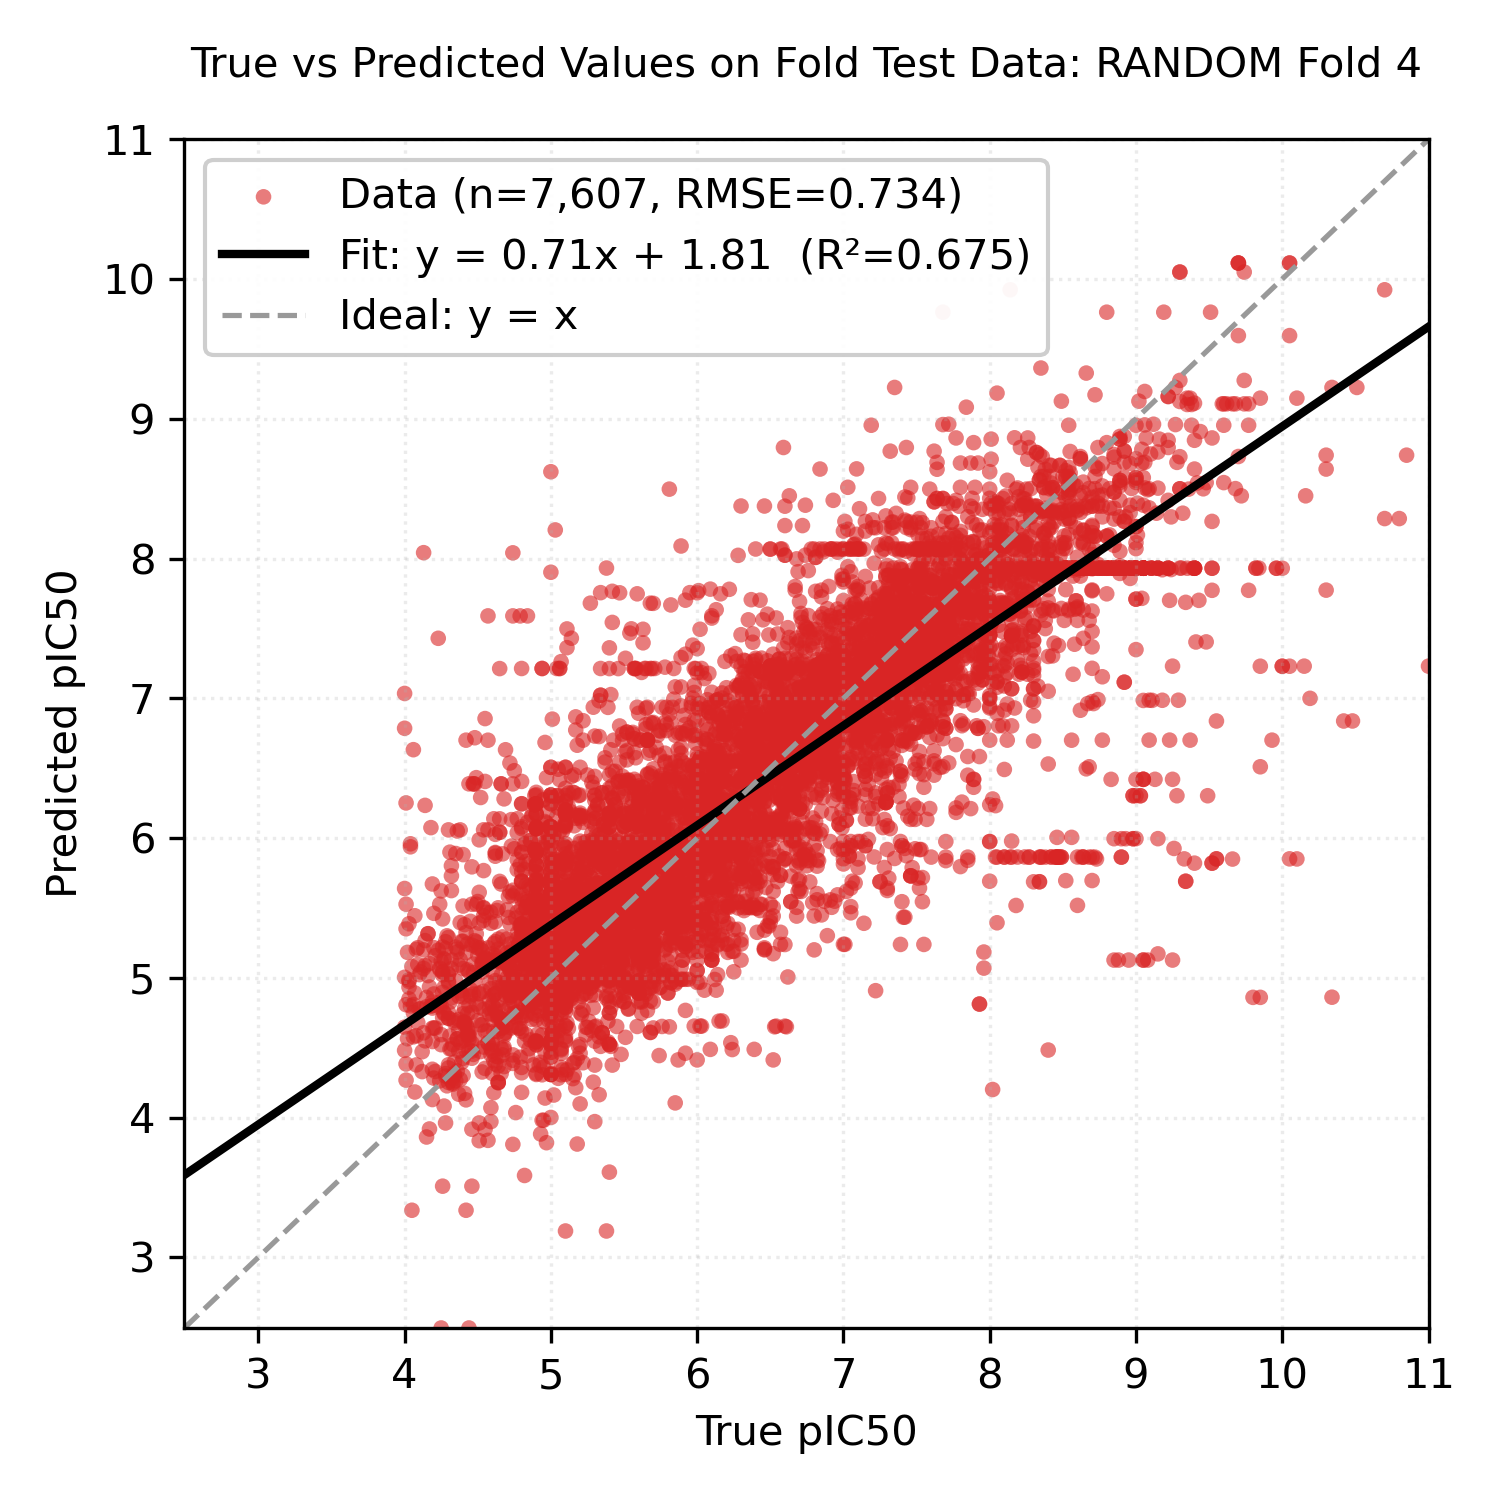

The file beside this chart, header and first rows:
Smiles, y_true, y_pred
CS(=O)(=O)c1ccc(CNc2cc(C(F)(F)F)c(C#N)c3…, 4.9, 5.235
CCOC(=O)c1c(C)nc(OCc2cn(CC(=O)O[C@@H]3/C…, 6.96, 5.594
c1cc([C@@H]2CCCC3(C2)OOC2(OO3)C3CC4CC(C3…, 7.8, 7.945
c1cc([C@@H]2CCCC3(C2)OOC2(OO3)C3CC4CC(C3…, 7.76, 7.945
O=C(c1ccc(C2CCC3(CC2)OOC2(OO3)C3CC4CC(C3…, 8.52, 8.57
Cc1ccc(NC(=O)Cn2cc(CNC(=O)Cc3c[nH]c4cccc…, 5.19, 5.201
Cc1ccc(NC(=O)Cn2cc(CNC(=O)Cc3c[nH]c4cccc…, 5.15, 5.201
C[C@@H](O)[C@@H]1NC(=O)CNC(=O)[C@H](Cc2c…, 5.7, 5.153
O=C(NCCCNCCCCCCCNCCCNC(=O)NCC(c1ccccc1)c…, 7.0, 6.87
O=C(NCCCNCCCCCCCNCCCNC(=O)NCC(c1ccccc1)c…, 6.85, 6.87
O=C(NCCCNCCCCCCCNCCCNC(=O)NCC(c1ccccc1)c…, 7.0, 6.87
O=C(NCCCNCCCCCCCNCCCNC(=O)NCC(c1ccccc1)c…, 6.85, 6.87
c1ccc(COc2ccc(C3=NCCN3)cc2)c(COc2ccc(C3=…, 7.98, 7.566
CC[C@H]1OC(=O)[C@H](C)[C@@H](O)[C@H](C)[…, 6.18, 6.506
CC[C@H]1OC(=O)[C@H](C)[C@@H](O)[C@H](C)[…, 6.65, 6.506
CC[C@H]1OC(=O)[C@H](C)[C@@H](O)[C@H](C)[…, 6.75, 6.506
C1CCN(C2CCC3(CC2)OOC2(OO3)C3CC4CC(C3)CC2…, 9.4, 8.846
C1CCN(C2CCC3(CC2)OOC2(OO3)C3CC4CC(C3)CC2…, 9.22, 8.846
C=CCOc1c(OC)cc(/C=C/C(=O)c2ccc(OCCC)cc2)…, 4.94, 5.284
C=CCOc1c(OC)cc(/C=C/C(=O)c2ccc(OCCC)cc2)…, 5.82, 5.285
C=CCOc1c(OC)cc(/C=C/C(=O)c2ccc(OCCC)cc2)…, 4.91, 5.285
O=C(NCCN1CCCCC1)c1cccc(-c2ccc3nccc(-c4cc…, 5.87, 6.632
O=[N+]([O-])c1cccc(Nc2nc(C(Cl)(Cl)Cl)nc3…, 5.52, 5.448
COc1ccc(C(=O)/C=C/c2ccc(Cl)cc2)c(OC)c1OC, 4.84, 4.837
C[C@H]1[C@@H](CCN2CCN(c3ccc([N+](=O)[O-]…, 8.37, 8.181
C[C@H]1[C@@H](CCN2CCN(c3ccc([N+](=O)[O-]…, 8.37, 8.181
COC1(C2CCCCC2)CC2(CCCCC2)OO1, 8.04, 6.232
N#Cc1ccc(C(=O)NCCCNc2nc3ccccc3[nH]2)cc1F, 5.86, 6.241
Nc1nc(N)c(-c2cccc(Cl)c2)c(COc2cccc(OCCCC…, 5.74, 5.412
Nc1nc(N)c(-c2cccc(Cl)c2)c(COc2cccc(OCCCC…, 5.21, 5.412
Cc1nccc2c1[nH]c1cc(OCCNC(=O)/C=C/c3ccccc…, 5.41, 6.009
Cc1nccc2c1[nH]c1cc(OCCNC(=O)/C=C/c3ccccc…, 6.03, 6.009
COc1ccc2nc3cc(Cl)ccc3c(N/C(=N/CCCN(C)C)c…, 8.74, 8.375
COc1ccc2nc3cc(Cl)ccc3c(N/C(=N/CCCN(C)C)c…, 8.77, 8.375
COc1ccc2nc3cc(Cl)ccc3c(N/C(=N/CCCN(C)C)c…, 8.7, 8.375
O=[N+]([O-])c1ccccc1N1CCN(CCC(O)c2ccc(F)…, 5.58, 5.655
O=[N+]([O-])c1ccccc1N1CCN(CCC(O)c2ccc(F)…, 6.04, 5.655
COc1cc(C(=N)N)ccc1-c1cc(-c2cccc(C(=N)N)c…, 8.46, 7.963
Clc1ccc(/C(=C\[C@@H]2CCCN3CCCC[C@H]23)c2…, 6.4, 5.5
CC(C)=CCC[C@]1(C)[C@@H](CC=C(C)C)C[C@@]2…, 5.32, 5.64
COc1ccc2nc(N3CCN(c4ccccc4)CC3)nc(NC3CCN(…, 7.28, 7.022
N[C@@H](Cc1ccccc1)C(=O)N1CCn2c(nc(-c3ccc…, 6.96, 6.88
N[C@@H](Cc1ccccc1)C(=O)N1CCn2c(nc(-c3ccc…, 6.92, 6.88
CC(C)CC(=O)c1c(O)c2c(c3c1O[C@]1(C(C)C)OC…, 5.83, 5.734
CC(C)CC(=O)c1c(O)c2c(c3c1O[C@]1(C(C)C)OC…, 6.0, 5.733
COc1cc(NC(C)CCCN2C(=O)CN(C(=O)[C@H](C)N)…, 5.1, 4.909
O=C(c1ccc(NCCO)cc1)C1C[C@H]1c1ccc(Cl)cc1, 5.79, 6.812
O=C(c1ccc(NCCO)cc1)C1C[C@H]1c1ccc(Cl)cc1, 6.18, 6.811
O=C(c1ccc(NCCO)cc1)C1C[C@H]1c1ccc(Cl)cc1, 5.65, 6.811
O=C1/C(=C/c2ccccc2[N+](=O)[O-])SC(=S)N1C…, 7.0, 7.162
O=C1/C(=C/c2ccccc2[N+](=O)[O-])SC(=S)N1C…, 7.42, 7.162
O=C1/C(=C/c2ccccc2[N+](=O)[O-])SC(=S)N1C…, 7.08, 7.162
CCC[C@@H]1C[C@H]2OC(=O)c3c(cc4cc(OC)cc(O…, 4.96, 6.118
COc1cc(OC)c2c(O)c3c(c(-c4c5c(c(O)c6c(OC)…, 5.48, 5.314
COc1cc(OC)c2c(O)c3c(c(-c4c5c(c(O)c6c(OC)…, 5.0, 5.314
Cc1ccc(C(SCC(=O)NO)P(=O)(O)O)cc1, 5.1, 6.304
Cc1ccc(C(SCC(=O)NO)P(=O)(O)O)cc1, 5.19, 6.304
COc1cc2oc(=O)cc(-c3ccc(O)c(O)c3)c2c(OC)c…, 4.55, 4.62
Clc1cc(NCCCN2CCCCC2)c2cc3c(nc2c1)c1ccccc…, 6.18, 6.727
Clc1cc(NCCCN2CCCCC2)c2cc3c(nc2c1)c1ccccc…, 6.93, 6.727
... 7,547 more rows
